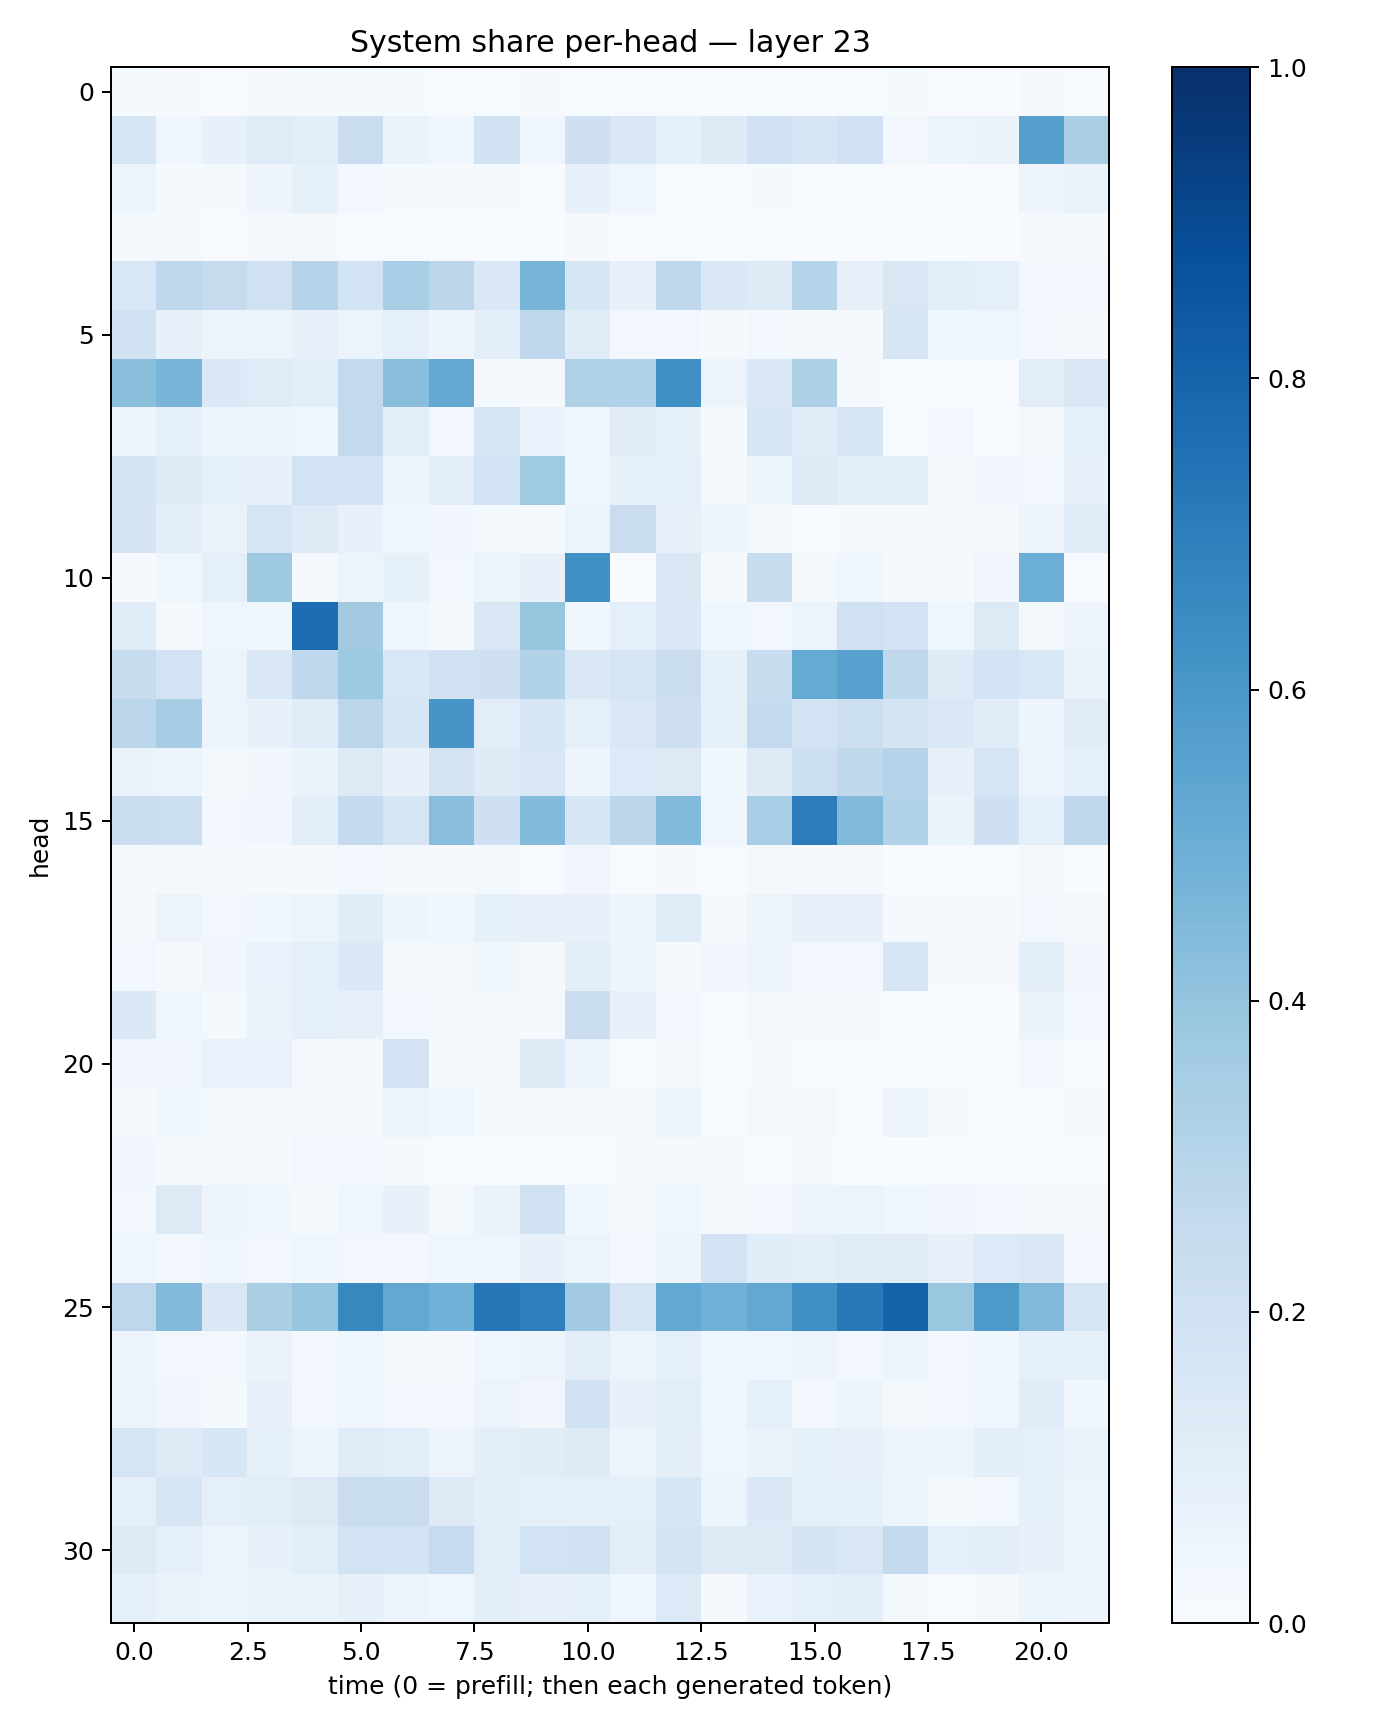

Values plotted in this chart, from the file beside it:
0.013177486, 0.00900313, 0.0045361947, 0.009044038, 0.014015673, 0.015303093, 0.014327045, 0.0039671287, 0.0076272152, 0.011070806, 0.0073534288, 0.0039259316, 0.006674168, 0.0025517168, 0.005204659, 0.003193158, 0.00598115, 0.013154547, 0.00461091, 0.0029086235, 0.0097739035, 0.0031334243
0.1647, 0.04466, 0.07445, 0.118, 0.1093, 0.2289, 0.06622, 0.03999, 0.1918, 0.04518, 0.2054, 0.1419, 0.08337, 0.1228, 0.2003, 0.1585, 0.2006, 0.02831, 0.05302, 0.06585, 0.5629, 0.3367
0.05158, 0.01181, 0.01412, 0.0485, 0.08287, 0.03085, 0.01443, 0.01239, 0.01261, 0.00502, 0.07186, 0.04635, 0.006931, 0.005896, 0.01327, 0.007226, 0.006549, 0.002755, 0.002727, 0.006829, 0.05704, 0.06285
0.02338, 0.008808, 0.004923, 0.01028, 0.01627, 0.006142, 0.007805, 0.00296, 0.002029, 0.002188, 0.01016, 0.006347, 0.006967, 0.004237, 0.00297, 0.001583, 0.002586, 0.001039, 0.002455, 0.002981, 0.008622, 0.01283
0.1547, 0.2768, 0.2455, 0.1971, 0.3054, 0.1852, 0.3444, 0.2831, 0.1439, 0.4718, 0.1632, 0.08018, 0.2758, 0.1446, 0.1248, 0.3027, 0.07855, 0.1501, 0.1067, 0.09287, 0.03103, 0.02587
0.1902, 0.07261, 0.05941, 0.05601, 0.07468, 0.05973, 0.08783, 0.04845, 0.09693, 0.2756, 0.1168, 0.02804, 0.03082, 0.01084, 0.02769, 0.01614, 0.00844, 0.1565, 0.04231, 0.04193, 0.02511, 0.009471
0.4219, 0.4687, 0.1395, 0.118, 0.1079, 0.2579, 0.4295, 0.5258, 0.01898, 0.01898, 0.3227, 0.3176, 0.6297, 0.05827, 0.1399, 0.3258, 0.01084, 0.00642, 0.005197, 0.003918, 0.1018, 0.1483
0.05444, 0.08722, 0.04896, 0.047, 0.04473, 0.2593, 0.1068, 0.02586, 0.1658, 0.06769, 0.0412, 0.1128, 0.08551, 0.01308, 0.162, 0.1154, 0.1565, 0.002615, 0.02914, 0.004424, 0.01688, 0.09132
0.1755, 0.1292, 0.09323, 0.0725, 0.1855, 0.182, 0.05593, 0.1034, 0.1857, 0.3683, 0.03923, 0.08388, 0.0873, 0.02047, 0.05456, 0.1312, 0.09425, 0.1028, 0.01799, 0.03195, 0.02556, 0.07545
0.1764, 0.1011, 0.06298, 0.165, 0.1326, 0.07704, 0.04672, 0.0333, 0.02129, 0.01316, 0.06149, 0.2295, 0.07886, 0.04705, 0.02216, 0.006132, 0.01448, 0.01521, 0.01467, 0.01182, 0.05024, 0.1151
0.01055, 0.04119, 0.08995, 0.372, 0.01503, 0.05431, 0.08528, 0.02686, 0.05445, 0.07393, 0.6321, 0.003331, 0.1451, 0.01515, 0.2364, 0.02322, 0.04184, 0.01412, 0.01251, 0.03333, 0.4978, 0.004018
0.1163, 0.02172, 0.04665, 0.03853, 0.763, 0.3627, 0.04057, 0.0199, 0.1419, 0.3918, 0.03926, 0.08988, 0.1443, 0.03799, 0.02477, 0.06191, 0.1972, 0.1809, 0.04656, 0.1321, 0.02217, 0.0584
0.2369, 0.1797, 0.06189, 0.1456, 0.2658, 0.3724, 0.1557, 0.1968, 0.2042, 0.3151, 0.1433, 0.1708, 0.2265, 0.08255, 0.2379, 0.5186, 0.5554, 0.2719, 0.1245, 0.1865, 0.1525, 0.06302
0.2799, 0.3478, 0.05144, 0.07069, 0.115, 0.2827, 0.1616, 0.6082, 0.1082, 0.1636, 0.08954, 0.144, 0.2133, 0.08216, 0.2566, 0.1855, 0.2182, 0.177, 0.1463, 0.1139, 0.04867, 0.1127
0.06277, 0.0615, 0.01836, 0.03512, 0.06605, 0.1326, 0.07276, 0.1757, 0.1211, 0.1522, 0.04949, 0.1354, 0.1255, 0.0388, 0.1222, 0.2168, 0.2645, 0.305, 0.07897, 0.1643, 0.05804, 0.08944
0.2224, 0.2173, 0.02474, 0.03334, 0.1015, 0.2519, 0.1679, 0.4276, 0.2047, 0.4382, 0.1616, 0.2787, 0.444, 0.04687, 0.3451, 0.7065, 0.4456, 0.312, 0.06393, 0.2109, 0.08866, 0.2662
0.01488, 0.01716, 0.02138, 0.008799, 0.01025, 0.02765, 0.02022, 0.008196, 0.0214, 0.005366, 0.033, 0.003925, 0.009069, 0.007019, 0.01771, 0.01161, 0.008689, 0.001713, 0.002943, 0.001646, 0.02039, 0.0025
0.02219, 0.05778, 0.03094, 0.03537, 0.05905, 0.115, 0.04803, 0.03597, 0.08447, 0.07795, 0.07333, 0.04753, 0.1138, 0.02193, 0.05914, 0.07464, 0.0738, 0.01252, 0.01138, 0.007987, 0.02466, 0.02288
0.02679, 0.008539, 0.03321, 0.0688, 0.08796, 0.1402, 0.01595, 0.01956, 0.03675, 0.01306, 0.09948, 0.04938, 0.01459, 0.03278, 0.05676, 0.02654, 0.03028, 0.1574, 0.01357, 0.01167, 0.09659, 0.03397
0.1384, 0.03952, 0.01818, 0.06452, 0.0891, 0.08149, 0.02639, 0.02046, 0.01053, 0.01451, 0.2221, 0.07568, 0.02869, 0.006605, 0.01981, 0.01048, 0.01014, 0.006761, 0.001354, 0.002294, 0.06298, 0.02367
0.03414, 0.03249, 0.06719, 0.06663, 0.01648, 0.01811, 0.1818, 0.007834, 0.01068, 0.1238, 0.04926, 0.004148, 0.01886, 0.006428, 0.01483, 0.00681, 0.004442, 0.0021, 0.001972, 0.004645, 0.02509, 0.0009858
0.01616, 0.03883, 0.01801, 0.01138, 0.01221, 0.008625, 0.05446, 0.04332, 0.0218, 0.01604, 0.01291, 0.009834, 0.05597, 0.006585, 0.01672, 0.01701, 0.006681, 0.05562, 0.01476, 0.004335, 0.00521, 0.009119
0.03448, 0.02327, 0.01644, 0.01063, 0.02833, 0.02611, 0.01517, 0.005635, 0.005812, 0.003057, 0.005796, 0.009136, 0.007856, 0.008861, 0.005651, 0.01148, 0.005653, 0.002369, 0.002924, 0.002917, 0.007283, 0.007384
0.02667, 0.1279, 0.05492, 0.03897, 0.02234, 0.04208, 0.07584, 0.02061, 0.063, 0.1989, 0.03647, 0.01765, 0.03976, 0.02014, 0.02518, 0.04775, 0.06154, 0.04136, 0.03294, 0.02501, 0.01872, 0.01805
0.0397, 0.02908, 0.03977, 0.02646, 0.04375, 0.02912, 0.02522, 0.04034, 0.04335, 0.07128, 0.05361, 0.02392, 0.04976, 0.1852, 0.1156, 0.104, 0.1174, 0.1123, 0.08166, 0.1344, 0.1474, 0.02936
0.2751, 0.4441, 0.1465, 0.3385, 0.3957, 0.6611, 0.5251, 0.4847, 0.7301, 0.698, 0.3626, 0.1713, 0.5235, 0.4841, 0.525, 0.6297, 0.7165, 0.8041, 0.3847, 0.5927, 0.446, 0.1685
0.05599, 0.02915, 0.031, 0.06504, 0.02868, 0.04446, 0.02327, 0.0199, 0.04292, 0.05507, 0.1051, 0.05965, 0.08603, 0.04094, 0.0438, 0.05561, 0.02656, 0.05371, 0.02953, 0.0389, 0.09152, 0.08247
0.05309, 0.03284, 0.02147, 0.07734, 0.02444, 0.04017, 0.02544, 0.02897, 0.05634, 0.03301, 0.1928, 0.07684, 0.1062, 0.04294, 0.08854, 0.02451, 0.05439, 0.02029, 0.02515, 0.0467, 0.1188, 0.03896
0.1641, 0.123, 0.157, 0.08421, 0.0607, 0.1195, 0.1065, 0.0582, 0.09843, 0.1103, 0.1219, 0.05848, 0.09638, 0.04538, 0.06578, 0.08464, 0.07966, 0.05627, 0.05877, 0.09474, 0.09256, 0.06618
0.08751, 0.1706, 0.08951, 0.1073, 0.1284, 0.2288, 0.2298, 0.125, 0.1008, 0.08877, 0.08771, 0.0868, 0.1582, 0.05924, 0.1377, 0.09021, 0.09028, 0.05964, 0.02302, 0.02855, 0.0821, 0.05951
0.1278, 0.09123, 0.05735, 0.07637, 0.1077, 0.185, 0.1857, 0.2492, 0.1056, 0.1855, 0.1951, 0.1051, 0.1779, 0.1259, 0.1277, 0.1767, 0.1516, 0.2604, 0.09236, 0.09404, 0.07215, 0.05619
0.09045, 0.06586, 0.05354, 0.06525, 0.0639, 0.08035, 0.05688, 0.04624, 0.09725, 0.0796, 0.09135, 0.04381, 0.1344, 0.01121, 0.06666, 0.08661, 0.09804, 0.02258, 0.007691, 0.01931, 0.06096, 0.04746
